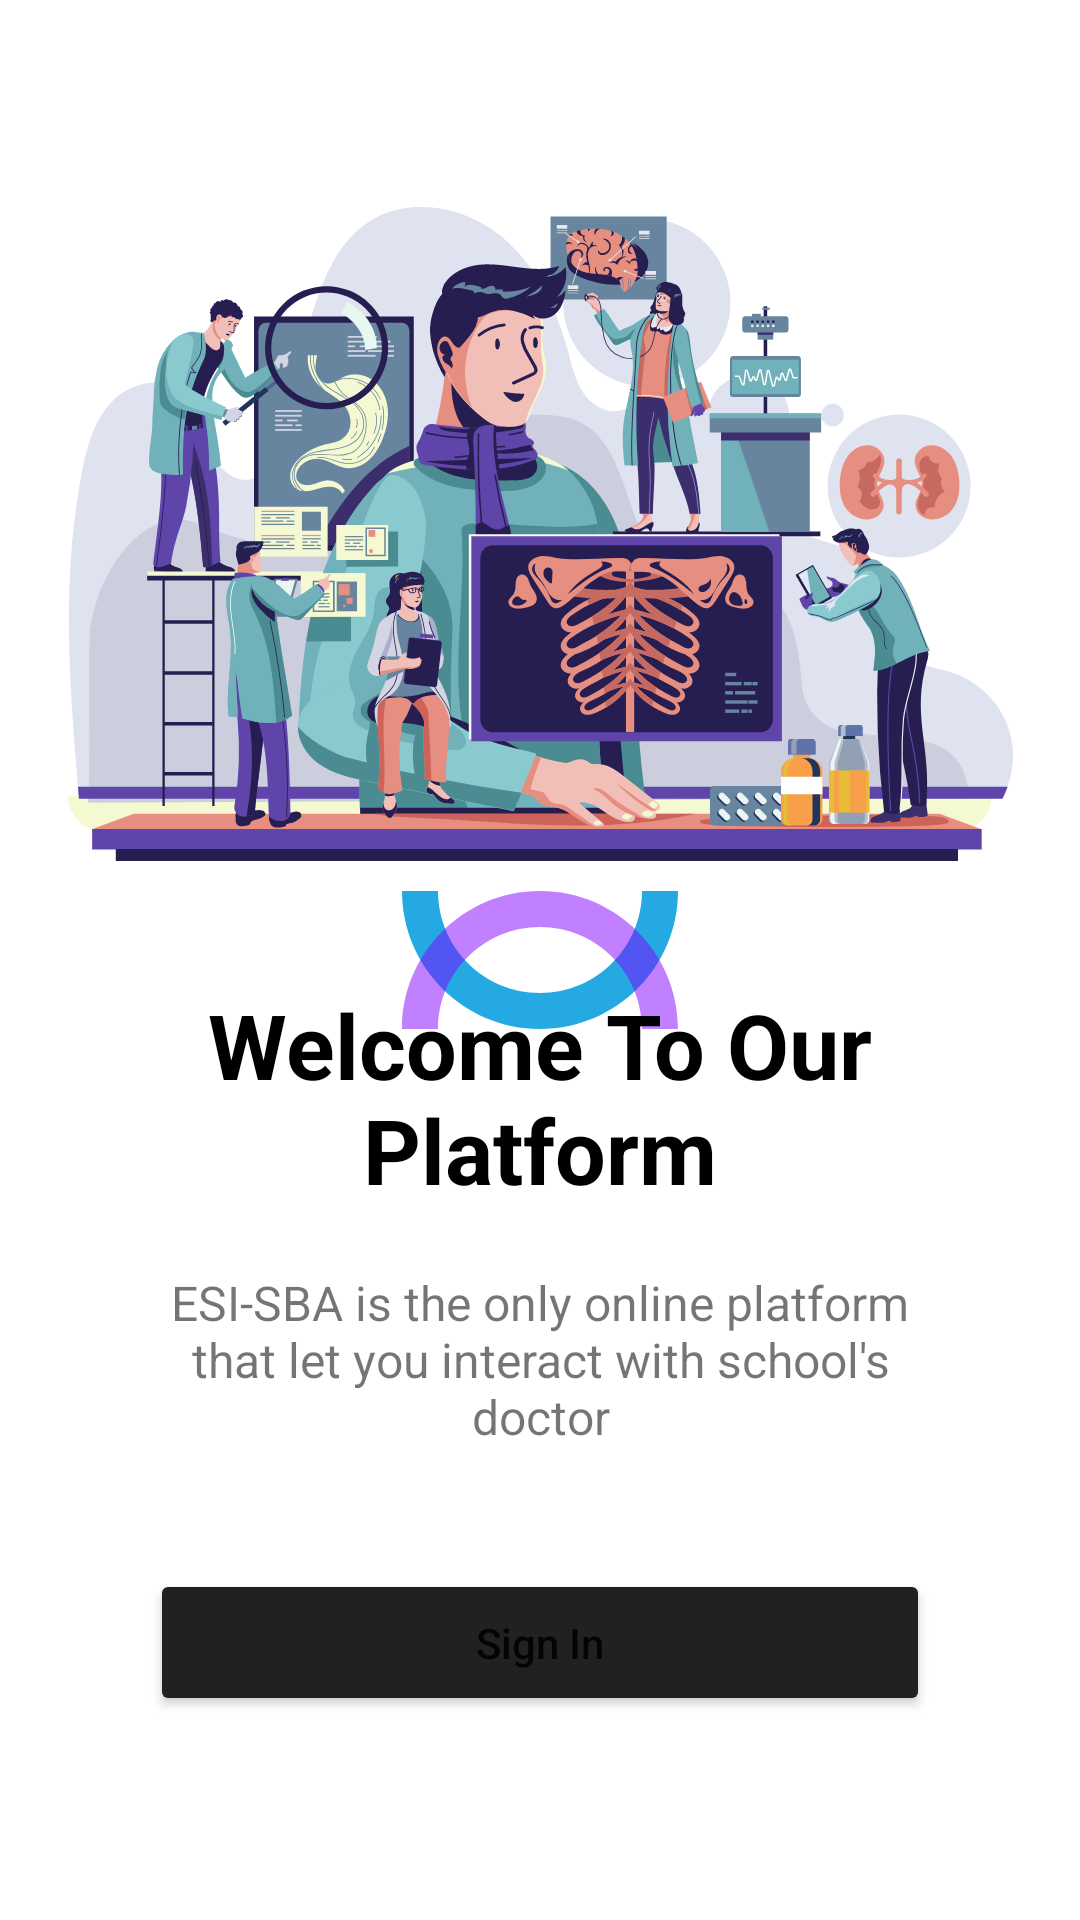

This screen was rendered from an Android layout file. Write that file and the resources it references.
<!-- AndroidManifest.xml: application theme SplashScreenTheme -->
<!-- res/layout/activity_main.xml -->
<?xml version="1.0" encoding="utf-8"?>
<ScrollView  xmlns:android="http://schemas.android.com/apk/res/android"
    xmlns:app="http://schemas.android.com/apk/res-auto"
    xmlns:tools="http://schemas.android.com/tools"
    android:layout_width="match_parent"
    android:layout_height="match_parent"
    android:fillViewport="true"
    tools:context=".MainActivity" >

    <androidx.constraintlayout.widget.ConstraintLayout
        android:layout_width="match_parent"
        android:layout_height="wrap_content">

        <ImageView
            android:id="@+id/illustration"
            android:layout_width="315dp"
            android:layout_height="220dp"
            app:layout_constraintBottom_toTopOf="@+id/heading"
            app:layout_constraintEnd_toStartOf="@+id/rightGuideLine"
            app:layout_constraintStart_toStartOf="@+id/leftGuideLine"
            app:layout_constraintTop_toTopOf="@+id/topGuideLine"
            app:layout_constraintVertical_chainStyle="packed"
            app:srcCompat="@drawable/ic_illustration"
            android:contentDescription="@string/illustration" />

        <TextView
            android:id="@+id/heading"
            android:layout_width="wrap_content"
            android:layout_height="wrap_content"
            android:layout_marginTop="40dp"
            android:gravity="center"
            android:text="@string/heading"
            android:textColor="?colorOnSecondary"
            android:textSize="30sp"
            android:textStyle="bold"
            app:layout_constraintBottom_toTopOf="@+id/subHeading"
            app:layout_constraintEnd_toStartOf="@+id/rightGuideLine"
            app:layout_constraintStart_toStartOf="@+id/leftGuideLine"
            app:layout_constraintTop_toBottomOf="@+id/illustration" />

        <TextView
            android:id="@+id/subHeading"
            android:layout_width="0dp"
            android:layout_height="wrap_content"
            android:layout_marginTop="20dp"
            android:gravity="center"
            android:text="@string/sub_heading"
            android:textSize="16sp"
            app:layout_constraintBottom_toTopOf="@+id/signInButton"
            app:layout_constraintEnd_toStartOf="@+id/rightGuideLine"
            app:layout_constraintStart_toStartOf="@+id/leftGuideLine"
            app:layout_constraintTop_toBottomOf="@+id/heading" />

        <Button
            android:id="@+id/signInButton"
            android:layout_width="0dp"
            android:layout_height="wrap_content"
            android:layout_marginTop="40dp"
            android:backgroundTint="?colorPrimary"
            android:padding="15dp"
            android:text="@string/sign_in"
            android:textAllCaps="false"
            app:cornerRadius="12dp"
            app:layout_constraintBottom_toTopOf="@+id/bottomGuideLine"
            app:layout_constraintEnd_toStartOf="@+id/rightGuideLine"
            app:layout_constraintStart_toStartOf="@+id/leftGuideLine"
            app:layout_constraintTop_toBottomOf="@+id/subHeading" />

        <androidx.constraintlayout.widget.Guideline
            android:id="@+id/leftGuideLine"
            android:layout_width="wrap_content"
            android:layout_height="wrap_content"
            android:orientation="vertical"
            app:layout_constraintGuide_begin="50dp" />

        <androidx.constraintlayout.widget.Guideline
            android:id="@+id/rightGuideLine"
            android:layout_width="wrap_content"
            android:layout_height="wrap_content"
            android:orientation="vertical"
            app:layout_constraintGuide_end="50dp" />

        <androidx.constraintlayout.widget.Guideline
            android:id="@+id/topGuideLine"
            android:layout_width="wrap_content"
            android:layout_height="wrap_content"
            android:orientation="horizontal"
            app:layout_constraintGuide_begin="20dp" />

        <androidx.constraintlayout.widget.Guideline
            android:id="@+id/bottomGuideLine"
            android:layout_width="wrap_content"
            android:layout_height="wrap_content"
            android:orientation="horizontal"
            app:layout_constraintGuide_end="20dp" />

    </androidx.constraintlayout.widget.ConstraintLayout>

</ScrollView>
<!-- resources referenced by this layout -->
<resources>
  <!-- drawable ic_illustration: vector/xml drawable (drawable, 145376 chars, omitted) -->
  <string name="heading">Welcome To Our\nPlatform</string>
  <string name="illustration">Illustration</string>
  <string name="sign_in">Sign In</string>
  <string name="sub_heading">ESI-SBA is the only online platform that let you interact with school\'s doctor</string>
  <style name="SplashScreenTheme" parent="Theme.MaterialComponents.DayNight.DarkActionBar">
          <item name="android:windowBackground">@drawable/splash_image</item>
          <item name="android:statusBarColor">@color/purple_700</item>
      </style>
  <!-- drawable splash_image (drawable) -->
  <?xml version="1.0" encoding="utf-8"?>
  <layer-list xmlns:android="http://schemas.android.com/apk/res/android">
  
      <item android:drawable="?colorOnPrimary" />
      <item android:drawable="@drawable/ic_logo" android:gravity="center" />
  
  </layer-list>
  <color name="purple_700">#004BA6</color>
  <!-- drawable ic_logo (drawable) -->
  <vector xmlns:android="http://schemas.android.com/apk/res/android"
      android:width="92dp"
      android:height="46dp"
      android:viewportWidth="92"
      android:viewportHeight="46">
    <path
        android:pathData="M80,0C80,18.7777 64.7777,34 46,34C27.2223,34 12,18.7777 12,0H0C0,25.4051 20.5949,46 46,46C71.4051,46 92,25.4051 92,0H80Z"
        android:fillColor="#24A9E2"
        android:fillType="evenOdd"/>
    <path
        android:pathData="M12,46C12,27.2223 27.2223,12 46,12C64.7777,12 80,27.2223 80,46L92,46C92,20.5949 71.4051,0 46,0C20.5949,0 0,20.5949 0,46L12,46Z"
        android:fillColor="#8000FF"
        android:fillAlpha="0.5"
        android:fillType="evenOdd"/>
  </vector>
</resources>
